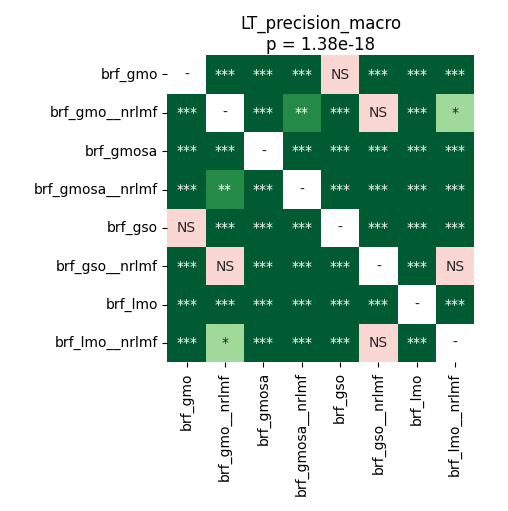

The table this chart was drawn from, first rows:
	brf_gmo	brf_gmo__nrlmf	brf_gmosa	brf_gmosa__nrlmf	brf_gso	brf_gso__nrlmf	brf_lmo	brf_lmo__nrlmf
brf_gmo	1.0	3.884055397727273e-05	3.884055397727273e-05	3.884055397727273e-05	0.08325	3.884055397727273e-05	3.884055397727273e-05	3.884055397727273e-05
brf_gmo__nrlmf	3.884055397727273e-05	1.0	3.884055397727273e-05	0.004878	3.884055397727273e-05	0.05456	3.884055397727273e-05	0.0123
brf_gmosa	3.884055397727273e-05	3.884055397727273e-05	1.0	3.884055397727273e-05	3.884055397727273e-05	3.884055397727273e-05	3.884055397727273e-05	3.884055397727273e-05
brf_gmosa__nrlmf	3.884055397727273e-05	0.004878	3.884055397727273e-05	1.0	3.884055397727273e-05	3.884055397727273e-05	3.884055397727273e-05	7.430366847826087e-05
brf_gso	0.08325	3.884055397727273e-05	3.884055397727273e-05	3.884055397727273e-05	1.0	3.884055397727273e-05	3.884055397727273e-05	3.884055397727273e-05
brf_gso__nrlmf	3.884055397727273e-05	0.05456	3.884055397727273e-05	3.884055397727273e-05	3.884055397727273e-05	1.0	3.884055397727273e-05	0.06782
brf_lmo	3.884055397727273e-05	3.884055397727273e-05	3.884055397727273e-05	3.884055397727273e-05	3.884055397727273e-05	3.884055397727273e-05	1.0	3.884055397727273e-05
brf_lmo__nrlmf	3.884055397727273e-05	0.0123	3.884055397727273e-05	7.430366847826087e-05	3.884055397727273e-05	0.06782	3.884055397727273e-05	1.0
